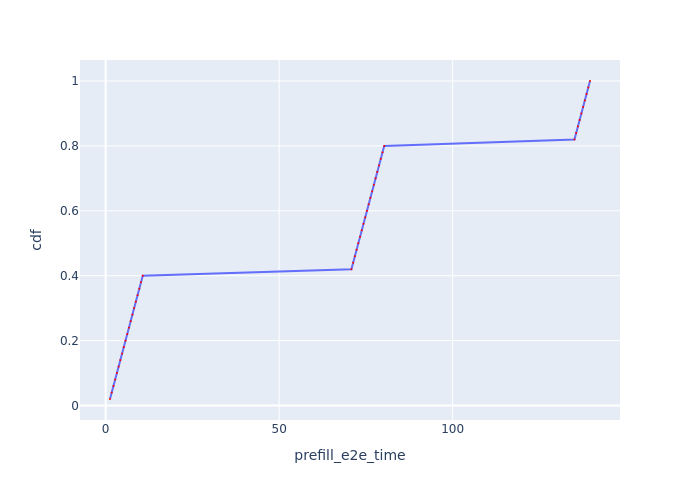

The table this chart was drawn from, first rows:
Request Id, prefill_e2e_time, cdf
0_0, 1.251, 0.02
0_1, 1.749, 0.04
0_2, 2.245, 0.06
0_3, 2.741, 0.08
0_4, 3.238, 0.1
0_5, 3.734, 0.12
0_6, 4.23, 0.14
0_7, 4.726, 0.16
0_8, 5.224, 0.18
0_9, 5.72, 0.2
0_10, 6.217, 0.22
0_11, 6.714, 0.24
0_12, 7.212, 0.26
0_13, 7.708, 0.28
0_14, 8.206, 0.3
0_15, 8.704, 0.32
0_16, 9.2, 0.34
0_17, 9.698, 0.36
0_18, 10.2, 0.38
0_19, 10.69, 0.4
0_20, 70.84, 0.42
0_21, 71.33, 0.44
0_22, 71.83, 0.46
0_23, 72.33, 0.48
0_24, 72.82, 0.5
0_25, 73.32, 0.52
0_26, 73.82, 0.54
0_27, 74.31, 0.56
0_28, 74.81, 0.58
0_29, 75.31, 0.6
0_30, 75.81, 0.62
0_31, 76.3, 0.64
0_32, 76.8, 0.66
0_33, 77.3, 0.68
0_34, 77.8, 0.7
0_35, 78.29, 0.72
0_36, 78.79, 0.74
0_37, 79.29, 0.76
0_38, 79.79, 0.78
0_39, 80.28, 0.8
0_40, 135.1, 0.82
0_41, 135.6, 0.84
0_42, 136.1, 0.86
0_43, 136.6, 0.88
0_44, 137.1, 0.9
0_45, 137.6, 0.92
0_46, 138.1, 0.94
0_47, 138.6, 0.96
0_48, 139.1, 0.98
0_49, 139.6, 1.0
